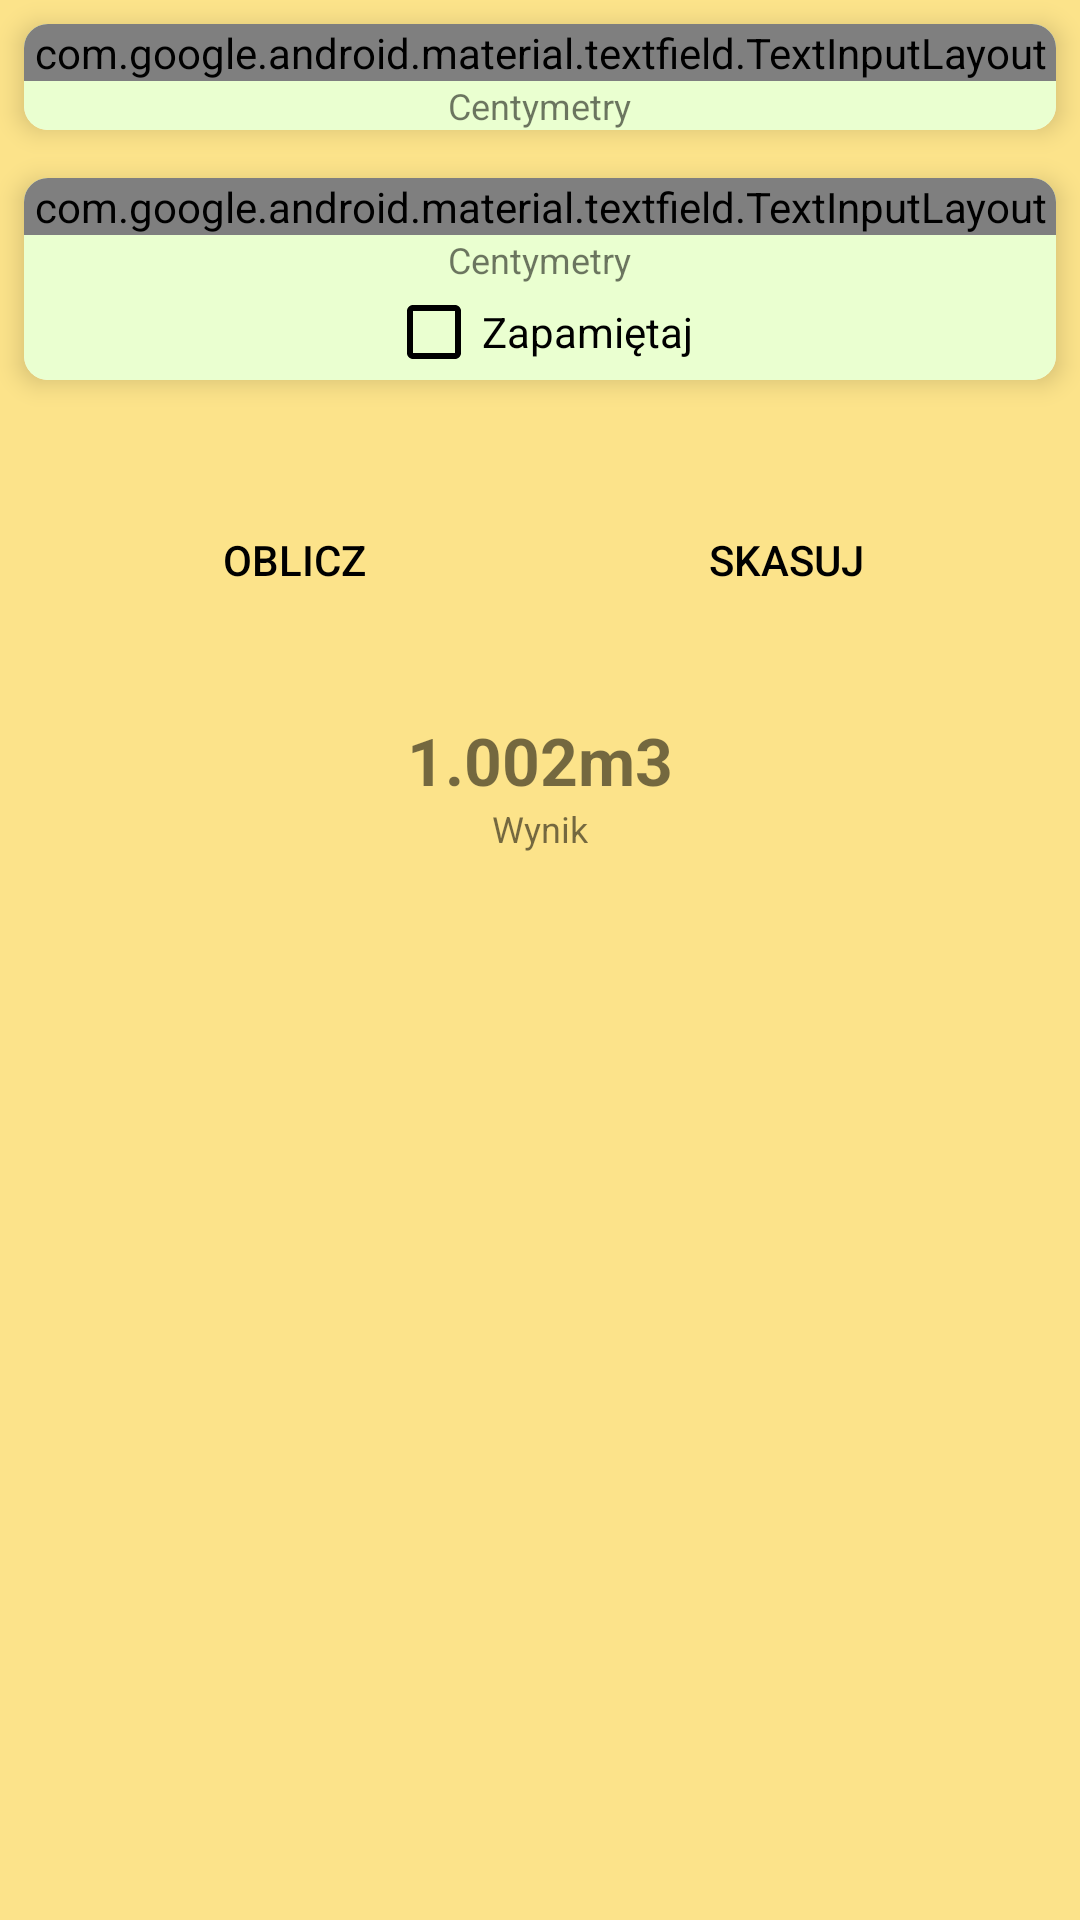

Here is an Android app screen rendered from its layout file. Give the layout XML and the strings, colors and styles it references.
<!-- AndroidManifest.xml: activity theme NoActionBarTheme -->
<!-- res/layout/activity_main.xml -->
<?xml version="1.0" encoding="utf-8"?>
<LinearLayout xmlns:android="http://schemas.android.com/apk/res/android"
    xmlns:app="http://schemas.android.com/apk/res-auto"
    xmlns:tools="http://schemas.android.com/tools"
    android:layout_width="match_parent"
    android:layout_height="match_parent"
    android:background="@color/backgroundColor"
    android:orientation="vertical"
    tools:context=".MainActivity">

    <androidx.cardview.widget.CardView
        android:layout_width="match_parent"
        android:layout_height="wrap_content"
        android:layout_margin="8dp"
        app:cardCornerRadius="8dp"
        app:cardElevation="5dp">
    <LinearLayout
        android:layout_width="match_parent"
        android:layout_height="wrap_content"
        android:gravity="center"
        android:background="@color/colorPrimary"
        android:orientation="vertical">
        <com.google.android.material.textfield.TextInputLayout
            android:layout_width="match_parent"
            android:layout_height="wrap_content"
            style="@style/Widget.MaterialComponents.TextInputLayout.OutlinedBox"
            >
            <androidx.appcompat.widget.AppCompatEditText
                android:id="@+id/et_srednica"
                android:layout_width="match_parent"
                android:layout_height="wrap_content"
                android:hint="Średnica"
                android:inputType="phone"
                android:outlineAmbientShadowColor="@android:color/black"
                android:shadowColor="@android:color/black"
                android:textColorHighlight="@android:color/black"
                android:outlineSpotShadowColor="@android:color/black"
                android:textColorLink="@android:color/black"
                android:textColor="@android:color/black"
                android:textColorHint="@android:color/black"/>
        </com.google.android.material.textfield.TextInputLayout>
        <TextView
            android:layout_width="wrap_content"
            android:layout_height="wrap_content"
            android:textSize="12sp"
            android:text="Centymetry"/>
    </LinearLayout>
    </androidx.cardview.widget.CardView>
    <androidx.cardview.widget.CardView
        android:layout_width="match_parent"
        android:layout_height="wrap_content"
        android:layout_margin="8dp"
        app:cardCornerRadius="8dp"
        app:cardElevation="5dp">
    <LinearLayout
        android:layout_width="match_parent"
        android:layout_height="wrap_content"
        android:background="@color/colorPrimary"
        android:gravity="center"
        android:orientation="vertical">
        <com.google.android.material.textfield.TextInputLayout
            android:layout_width="match_parent"
            android:layout_height="wrap_content"
            style="@style/Widget.MaterialComponents.TextInputLayout.OutlinedBox"
            >
            <androidx.appcompat.widget.AppCompatEditText
                android:id="@+id/et_dlugosc"
                android:layout_width="match_parent"
                android:layout_height="wrap_content"
                android:hint="Długość"
                android:inputType="phone"
                android:textColor="@android:color/black"
                android:textColorHint="@android:color/black"/>
        </com.google.android.material.textfield.TextInputLayout>
        <TextView
            android:layout_width="wrap_content"
            android:layout_height="wrap_content"
            android:textSize="12sp"
            android:text="Centymetry"/>
        <CheckBox
            android:id="@+id/checkbox_zapamietaj"
            android:layout_width="wrap_content"
            android:layout_height="wrap_content"
            android:text="Zapamiętaj"
            android:buttonTint="@android:color/black"/>
    </LinearLayout>
    </androidx.cardview.widget.CardView>
    <LinearLayout
        android:layout_width="match_parent"
        android:layout_height="wrap_content"
        android:padding="16dp"
        android:orientation="horizontal">
        <Button
            android:layout_width="wrap_content"
            android:layout_height="wrap_content"
            android:text="Oblicz"
            android:background="@drawable/recycler_background"
            android:textColor="@android:color/black"
            android:layout_margin="12dp"
            android:layout_weight="1" />
        <Button
            android:layout_width="wrap_content"
            android:layout_height="wrap_content"
            android:text="Skasuj"
            android:background="@drawable/recycler_background"
            android:textColor="@android:color/black"
            android:layout_margin="12dp"
            android:layout_weight="1"/>
    </LinearLayout>
    <LinearLayout
        android:layout_width="match_parent"
        android:layout_height="wrap_content"
        android:orientation="vertical"
        android:gravity="center">

        <TextView
            android:layout_width="wrap_content"
            android:layout_height="wrap_content"
            android:text="1.002m3"
            android:textStyle="bold"
            android:textSize="22sp"/>

        <TextView
            android:layout_width="wrap_content"
            android:layout_height="wrap_content"
            android:textSize="12sp"
            android:text="Wynik"/>
    </LinearLayout>

        <androidx.recyclerview.widget.RecyclerView
            android:layout_width="match_parent"
            android:layout_height="wrap_content"
            android:layout_marginTop="12dp"
            android:background="@color/backgroundColor"
            app:spanCount="1"
            tools:listitem="@layout/tree_list"/>

</LinearLayout>
<!-- res/layout/tree_list.xml (included above) -->
<?xml version="1.0" encoding="utf-8"?>
<androidx.cardview.widget.CardView xmlns:android="http://schemas.android.com/apk/res/android"
    android:layout_width="match_parent"
    android:layout_height="wrap_content"
    xmlns:app="http://schemas.android.com/apk/res-auto"
    android:layout_gravity="center"
    android:backgroundTint="@color/backgroundColor">
    <LinearLayout
        android:layout_width="match_parent"
        android:layout_height="wrap_content"
        android:gravity="center"
        android:layout_margin="2dp"
        android:background="@drawable/recycler_background"
        android:orientation="horizontal">
        <TextView
        android:layout_width="wrap_content"
        android:layout_height="wrap_content"
        android:layout_weight="1"
        android:gravity="center"
        android:text="Test"/>
        <TextView
            android:layout_width="wrap_content"
            android:layout_height="wrap_content"
            android:layout_weight="1"
            android:gravity="center"
            android:text="Test"/>
        <TextView
            android:layout_width="wrap_content"
            android:layout_height="wrap_content"
            android:layout_weight="1"
            android:gravity="center"
            android:text="Test"/>
    </LinearLayout>

</androidx.cardview.widget.CardView>
<!-- resources referenced by this layout -->
<resources>
  <color name="backgroundColor">#fce38a</color>
  <color name="colorPrimary">#eaffd0</color>
  <style name="NoActionBarTheme" parent="@style/Theme.AppCompat.Light.NoActionBar">
      <item name="colorPrimary">@color/colorPrimary</item>
      <item name="colorPrimaryDark">@color/colorPrimaryDark</item>
      <item name="colorAccent">@color/colorAccent</item>
          <item name="android:windowNoTitle">true</item>
          <item name="android:windowActionBar">false</item>
          <item name="android:windowFullscreen">true</item>
          <item name="android:windowContentOverlay">@null</item>
      </style>
  <color name="colorPrimaryDark">#95e1d3</color>
  <color name="colorAccent">#000000</color>
</resources>
